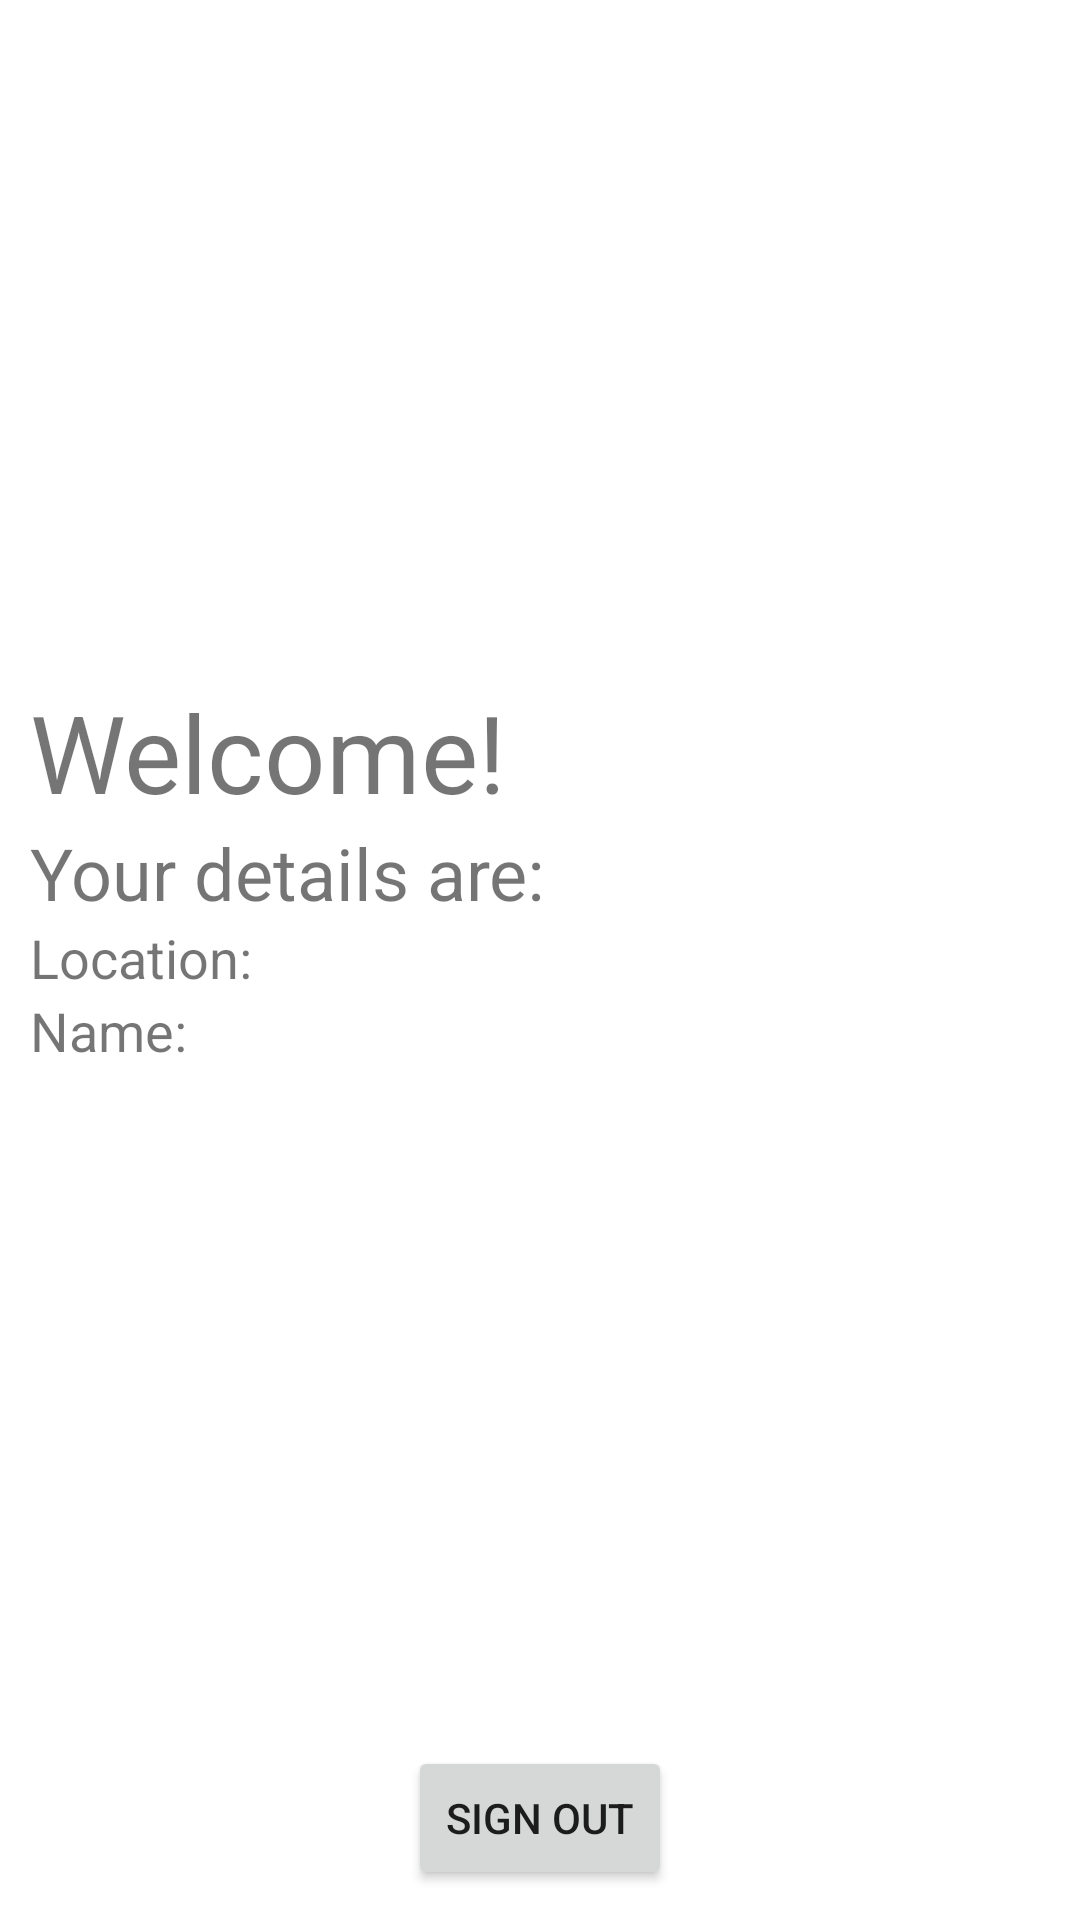

The Android layout XML behind this screen, and the referenced resources:
<!-- AndroidManifest.xml: application theme Theme.SignupAndSigninApp -->
<!-- res/layout/activity_profile.xml -->
<?xml version="1.0" encoding="utf-8"?>
<androidx.constraintlayout.widget.ConstraintLayout xmlns:android="http://schemas.android.com/apk/res/android"
    xmlns:app="http://schemas.android.com/apk/res-auto"
    xmlns:tools="http://schemas.android.com/tools"
    android:layout_width="match_parent"
    android:layout_height="match_parent"
    tools:context=".ProfileActivity">

    <LinearLayout
        android:layout_width="match_parent"
        android:layout_height="wrap_content"
        android:layout_margin="10dp"
        android:orientation="vertical"
        app:layout_constraintBottom_toTopOf="@+id/signout_btn"
        app:layout_constraintEnd_toEndOf="parent"
        app:layout_constraintStart_toStartOf="parent"
        app:layout_constraintTop_toTopOf="parent">

        <TextView
            android:id="@+id/welcome_tv"
            android:layout_width="match_parent"
            android:layout_height="wrap_content"
            android:text="Welcome!"
            android:textSize="36sp" />

        <TextView
            android:id="@+id/details_tv"
            android:layout_width="match_parent"
            android:layout_height="wrap_content"
            android:text="Your details are:"
            android:textSize="24sp" />

        <TextView
            android:id="@+id/location_tv"
            android:layout_width="match_parent"
            android:layout_height="wrap_content"
            android:text="Location: "
            android:textSize="18sp" />

        <TextView
            android:id="@+id/name_tv"
            android:layout_width="match_parent"
            android:layout_height="wrap_content"
            android:text="Name:"
            android:textSize="18sp" />

    </LinearLayout>

    <Button
        android:id="@+id/signout_btn"
        android:layout_width="wrap_content"
        android:layout_height="wrap_content"
        android:layout_gravity="center"
        android:layout_margin="10dp"
        android:text="sign out"
        app:layout_constraintBottom_toBottomOf="parent"
        app:layout_constraintEnd_toEndOf="parent"
        app:layout_constraintStart_toStartOf="parent" />
</androidx.constraintlayout.widget.ConstraintLayout>
<!-- resources referenced by this layout -->
<resources>
  <style name="Theme.SignupAndSigninApp" parent="Theme.MaterialComponents.DayNight.DarkActionBar">
          
          <item name="colorPrimary">@color/purple_500</item>
          <item name="colorPrimaryVariant">@color/purple_700</item>
          <item name="colorOnPrimary">@color/white</item>
          
          <item name="colorSecondary">@color/teal_200</item>
          <item name="colorSecondaryVariant">@color/teal_700</item>
          <item name="colorOnSecondary">@color/black</item>
          
          <item name="android:statusBarColor" tools:targetApi="l">?attr/colorPrimaryVariant</item>
          
      </style>
  <!-- not gathered from this repository: default colours our renderer supplied (Android Studio template values) -->
  <color name="purple_500">#FF6200EE</color>
  <color name="purple_700">#FF3700B3</color>
  <color name="teal_200">#FF03DAC5</color>
  <color name="teal_700">#FF018786</color>
  <color name="black">#FF000000</color>
  <color name="white">#FFFFFFFF</color>
</resources>
